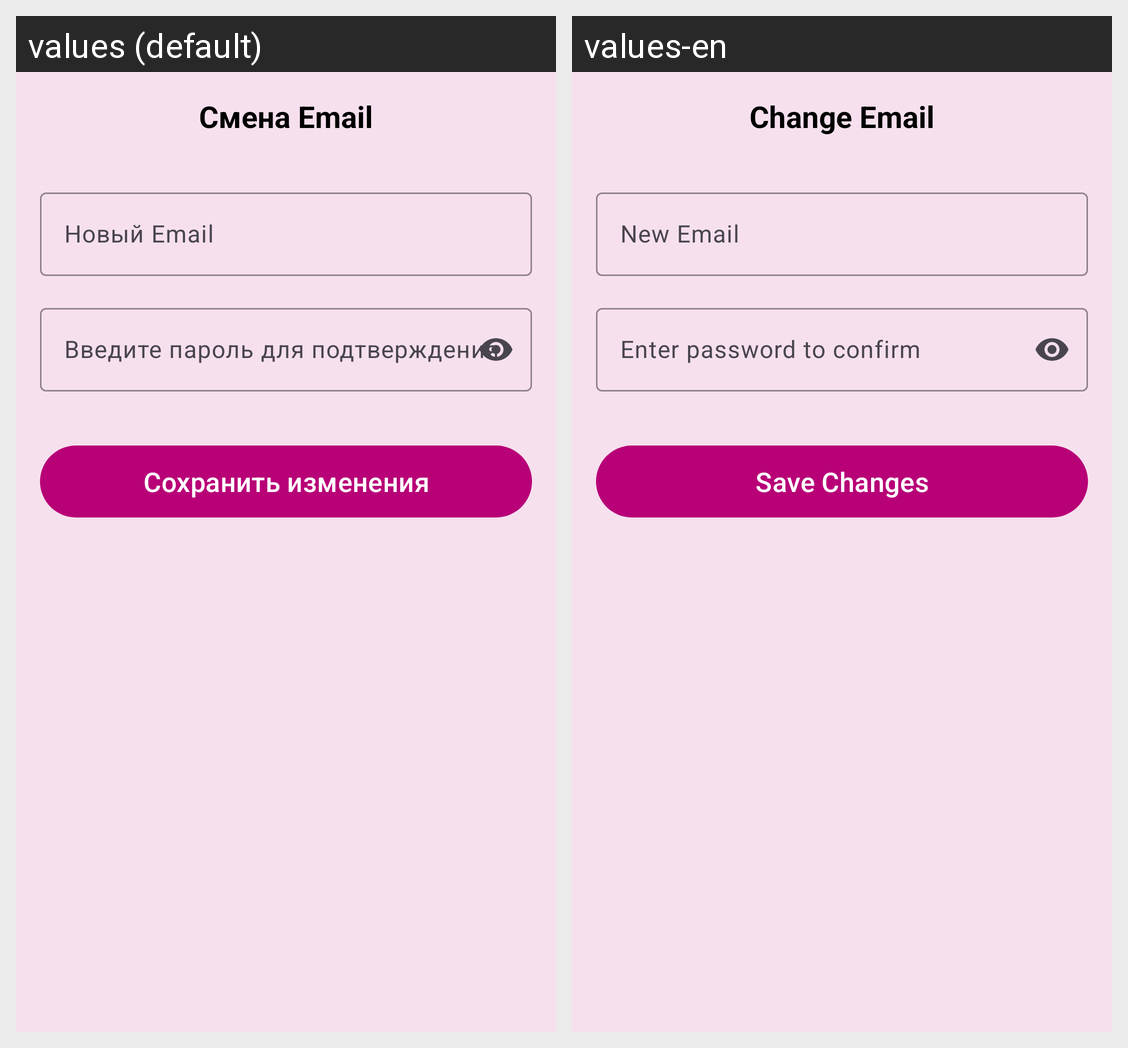

For this localized Android screen grid, give each drawn string resource with its value in every locale shown.
Android screen res/layout/fragment_change_email.xml rendered under 2 locales, left to right: values (default), values-en. Device: Nexus 5 (rendered at 1080×1920; each locale shown at half size, 540×960, under a caption strip naming it); theme Theme.Whisper.
Strings drawn on this screen, with the default value and each locale's value (text and hints the layout hard-codes, and strings that could not be matched under every locale, appear in the picture but are not listed):

change_email_title
  values: Смена Email
  values-en: Change Email

new_email_hint
  values: Новый Email
  values-en: New Email

password_confirm_hint
  values: Введите пароль для подтверждения
  values-en: Enter password to confirm

save_changes
  values: Сохранить изменения
  values-en: Save Changes
